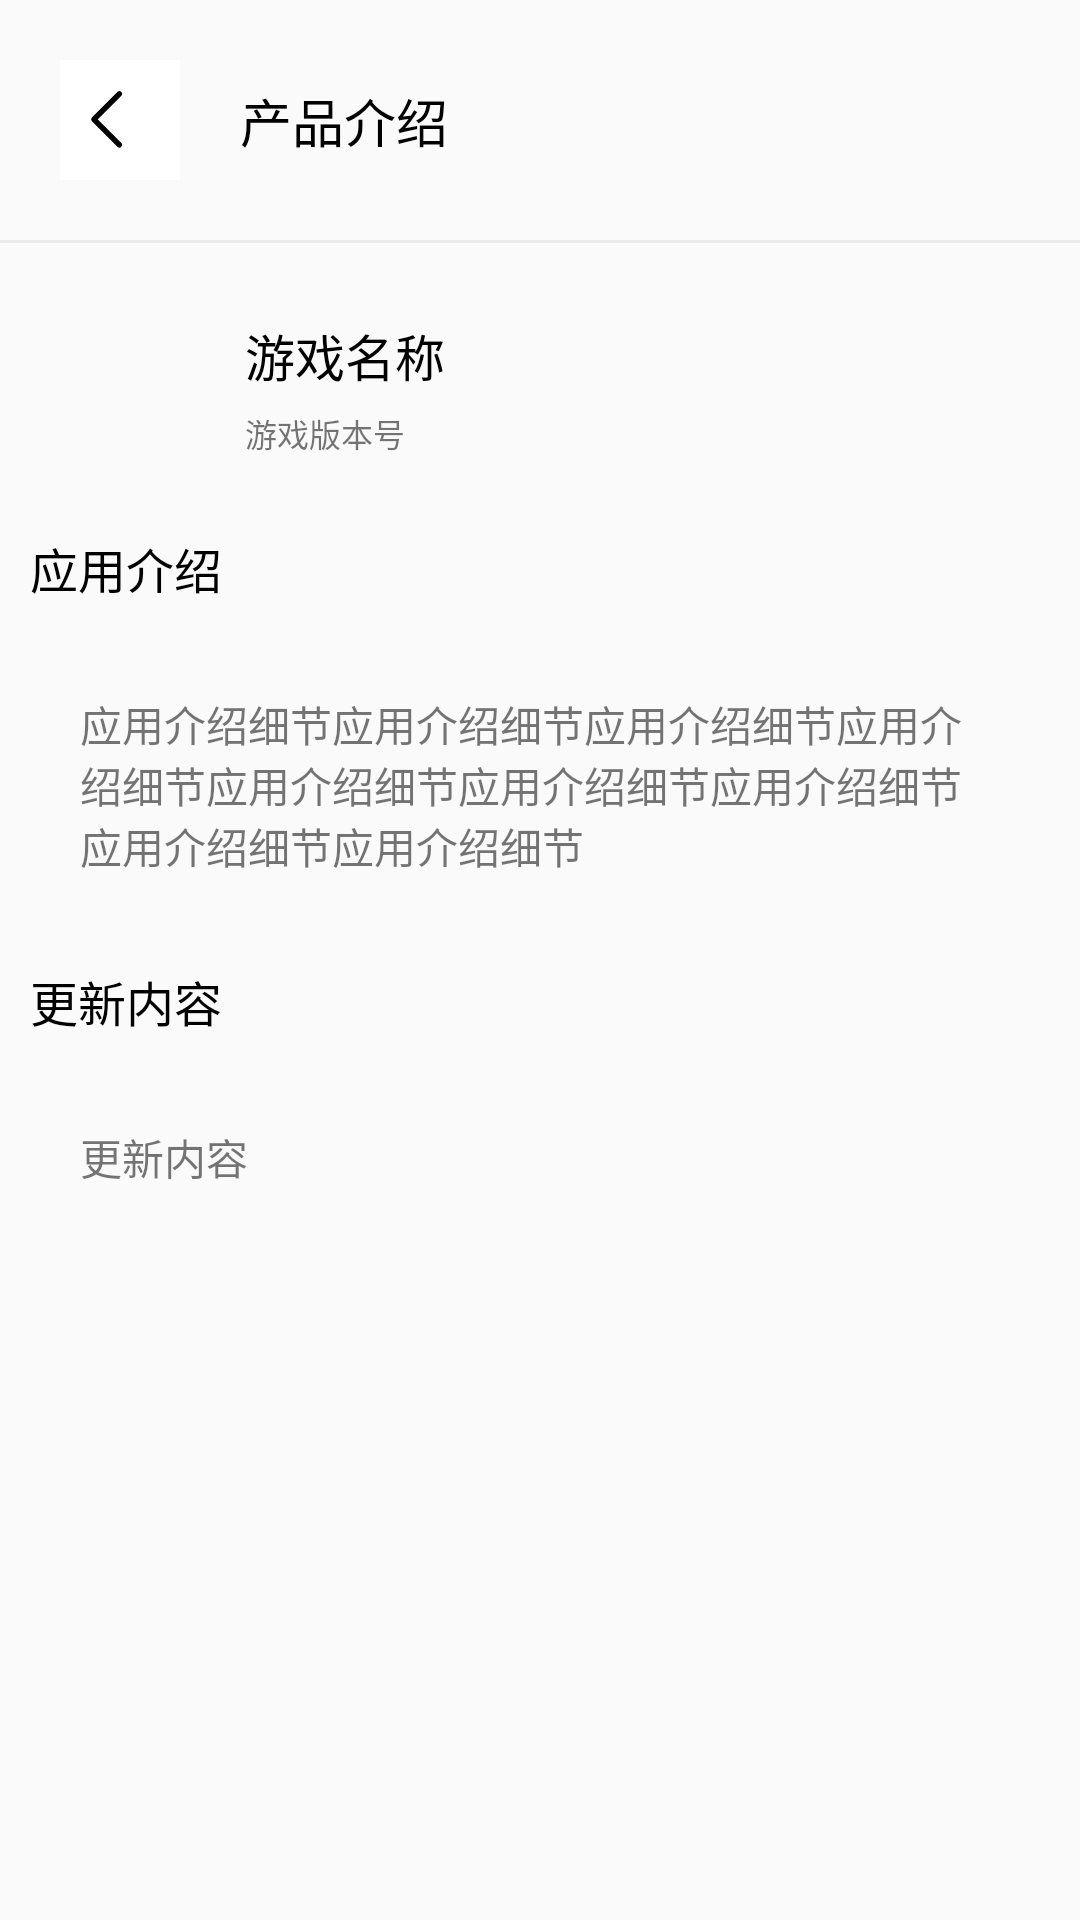

The Android layout XML behind this screen, and the referenced resources:
<!-- AndroidManifest.xml: application theme Theme.GameCenter -->
<!-- res/layout/activity_product_introduction.xml -->
<?xml version="1.0" encoding="utf-8"?>
<ScrollView xmlns:android="http://schemas.android.com/apk/res/android"
    android:layout_width="match_parent"
    android:layout_height="match_parent">


    <androidx.constraintlayout.widget.ConstraintLayout xmlns:app="http://schemas.android.com/apk/res-auto"
        xmlns:tools="http://schemas.android.com/tools"
        android:id="@+id/main"
        android:layout_width="match_parent"
        android:layout_height="wrap_content"
        tools:context=".ui.SearchActivity">

        <ImageView
            android:id="@+id/image_back_button_product_introduction"
            android:layout_width="40dp"
            android:layout_height="40dp"
            android:layout_margin="20dp"
            android:layout_marginStart="10dp"
            android:background="@color/white"
            android:padding="10dp"
            android:src="@drawable/ic_return"
            app:layout_constraintStart_toStartOf="parent"
            app:layout_constraintTop_toTopOf="parent"></ImageView>

        <TextView
            android:id="@+id/text_view_product_introduction"
            android:layout_width="wrap_content"
            android:layout_height="wrap_content"
            android:layout_marginStart="20dp"
            android:text="产品介绍"
            android:textColor="@color/black"
            android:textSize="52px"
            app:layout_constraintBottom_toBottomOf="@+id/image_back_button_product_introduction"
            app:layout_constraintStart_toEndOf="@+id/image_back_button_product_introduction"
            app:layout_constraintTop_toTopOf="@+id/image_back_button_product_introduction">

        </TextView>

        <View
            android:id="@+id/dividing_line"
            android:layout_width="match_parent"
            android:layout_height="1dp"
            android:layout_marginTop="20dp"
            android:background="#10000000"
            app:layout_constraintStart_toStartOf="parent"
            app:layout_constraintTop_toBottomOf="@+id/image_back_button_product_introduction" />

        <ImageView
            android:id="@+id/imageview_game_icon"
            android:layout_width="170px"
            android:layout_height="170px"
            android:layout_marginStart="10dp"
            android:layout_marginTop="20dp"
            app:layout_constraintStart_toStartOf="parent"
            app:layout_constraintTop_toBottomOf="@+id/dividing_line">

        </ImageView>

        <TextView
            android:id="@+id/textview_game_name"
            android:layout_width="wrap_content"
            android:layout_height="wrap_content"
            android:layout_marginStart="15dp"
            android:text="游戏名称"
            android:textColor="@color/black"
            android:textSize="50px"
            app:layout_constraintBottom_toTopOf="@+id/textview_game_version"
            app:layout_constraintStart_toEndOf="@+id/imageview_game_icon"
            app:layout_constraintTop_toTopOf="@+id/imageview_game_icon">

        </TextView>

        <TextView
            android:id="@+id/textview_game_version"
            android:layout_width="wrap_content"
            android:layout_height="wrap_content"
            android:layout_marginStart="15dp"
            android:text="游戏版本号"
            android:textSize="32px"
            app:layout_constraintBottom_toBottomOf="@+id/imageview_game_icon"
            app:layout_constraintStart_toEndOf="@+id/imageview_game_icon"
            app:layout_constraintTop_toBottomOf="@+id/textview_game_name">

        </TextView>

        <TextView
            android:id="@+id/textview_app_introduction"
            android:layout_width="wrap_content"
            android:layout_height="wrap_content"
            android:layout_marginStart="10dp"
            android:layout_marginTop="20dp"
            android:text="应用介绍"
            android:textColor="@color/black"
            android:textSize="48px"
            app:layout_constraintStart_toStartOf="parent"
            app:layout_constraintTop_toBottomOf="@+id/imageview_game_icon">

        </TextView>


        <TextView
            android:id="@+id/textview_app_introduction_details"
            android:layout_width="980px"
            android:layout_height="wrap_content"
            android:layout_marginStart="20dp"
            android:layout_marginTop="20dp"
            android:layout_marginEnd="20dp"
            android:background="@color/product_introduction_background"
            android:padding="10dp"
            android:text="应用介绍细节应用介绍细节应用介绍细节应用介绍细节应用介绍细节应用介绍细节应用介绍细节应用介绍细节应用介绍细节"
            android:textSize="42px"
            app:layout_constraintEnd_toEndOf="parent"
            app:layout_constraintStart_toStartOf="parent"
            app:layout_constraintTop_toBottomOf="@+id/textview_app_introduction">

        </TextView>

        <TextView
            android:id="@+id/textview_app_update_content"
            android:layout_width="wrap_content"
            android:layout_height="wrap_content"
            android:layout_marginStart="10dp"
            android:layout_marginTop="20dp"
            android:text="更新内容"
            android:textColor="@color/black"
            android:textSize="48px"
            app:layout_constraintStart_toStartOf="parent"
            app:layout_constraintTop_toBottomOf="@+id/textview_app_introduction_details">

        </TextView>


        <TextView
            android:id="@+id/textview_app_update_content_details"
            android:layout_width="980px"
            android:layout_height="wrap_content"
            android:layout_marginStart="20dp"
            android:layout_marginTop="20dp"
            android:layout_marginEnd="20dp"
            android:background="@color/product_introduction_background"
            android:padding="10dp"
            android:text="更新内容"
            android:textSize="42px"
            app:layout_constraintEnd_toEndOf="parent"
            app:layout_constraintStart_toStartOf="parent"
            app:layout_constraintTop_toBottomOf="@+id/textview_app_update_content">

        </TextView>

    </androidx.constraintlayout.widget.ConstraintLayout>
</ScrollView>
<!-- resources referenced by this layout -->
<resources>
  <color name="black">#FF000000</color>
  <color name="white">#FFFFFFFF</color>
  <!-- drawable ic_return (drawable) -->
  <vector xmlns:android="http://schemas.android.com/apk/res/android"
      android:width="16dp"
      android:height="16dp"
      android:viewportWidth="44"
      android:viewportHeight="44">
      <path
          android:fillColor="#000000"
          android:pathData="M4.55,20.414L22.935,38.799A2,2 119.055,0 1,22.935 41.627L22.935,41.627A2,2 119.055,0 1,20.107 41.627L1.722,23.243A2,2 0,0 1,1.722 20.414L1.722,20.414A2,2 0,0 1,4.55 20.414z" />
      <path
          android:fillColor="#000000"
          android:pathData="M22.935,1.414L22.935,1.414A2,2 0,0 1,22.935 4.243L4.55,22.627A2,2 97.656,0 1,1.722 22.627L1.722,22.627A2,2 97.656,0 1,1.722 19.799L20.107,1.414A2,2 0,0 1,22.935 1.414z" />
  </vector>
  <style name="Theme.GameCenter" parent="Theme.AppCompat.Light.NoActionBar">
          
          <item name="android:fitsSystemWindows">true</item>
          <item name="android:windowDrawsSystemBarBackgrounds">true</item>
      </style>
</resources>
